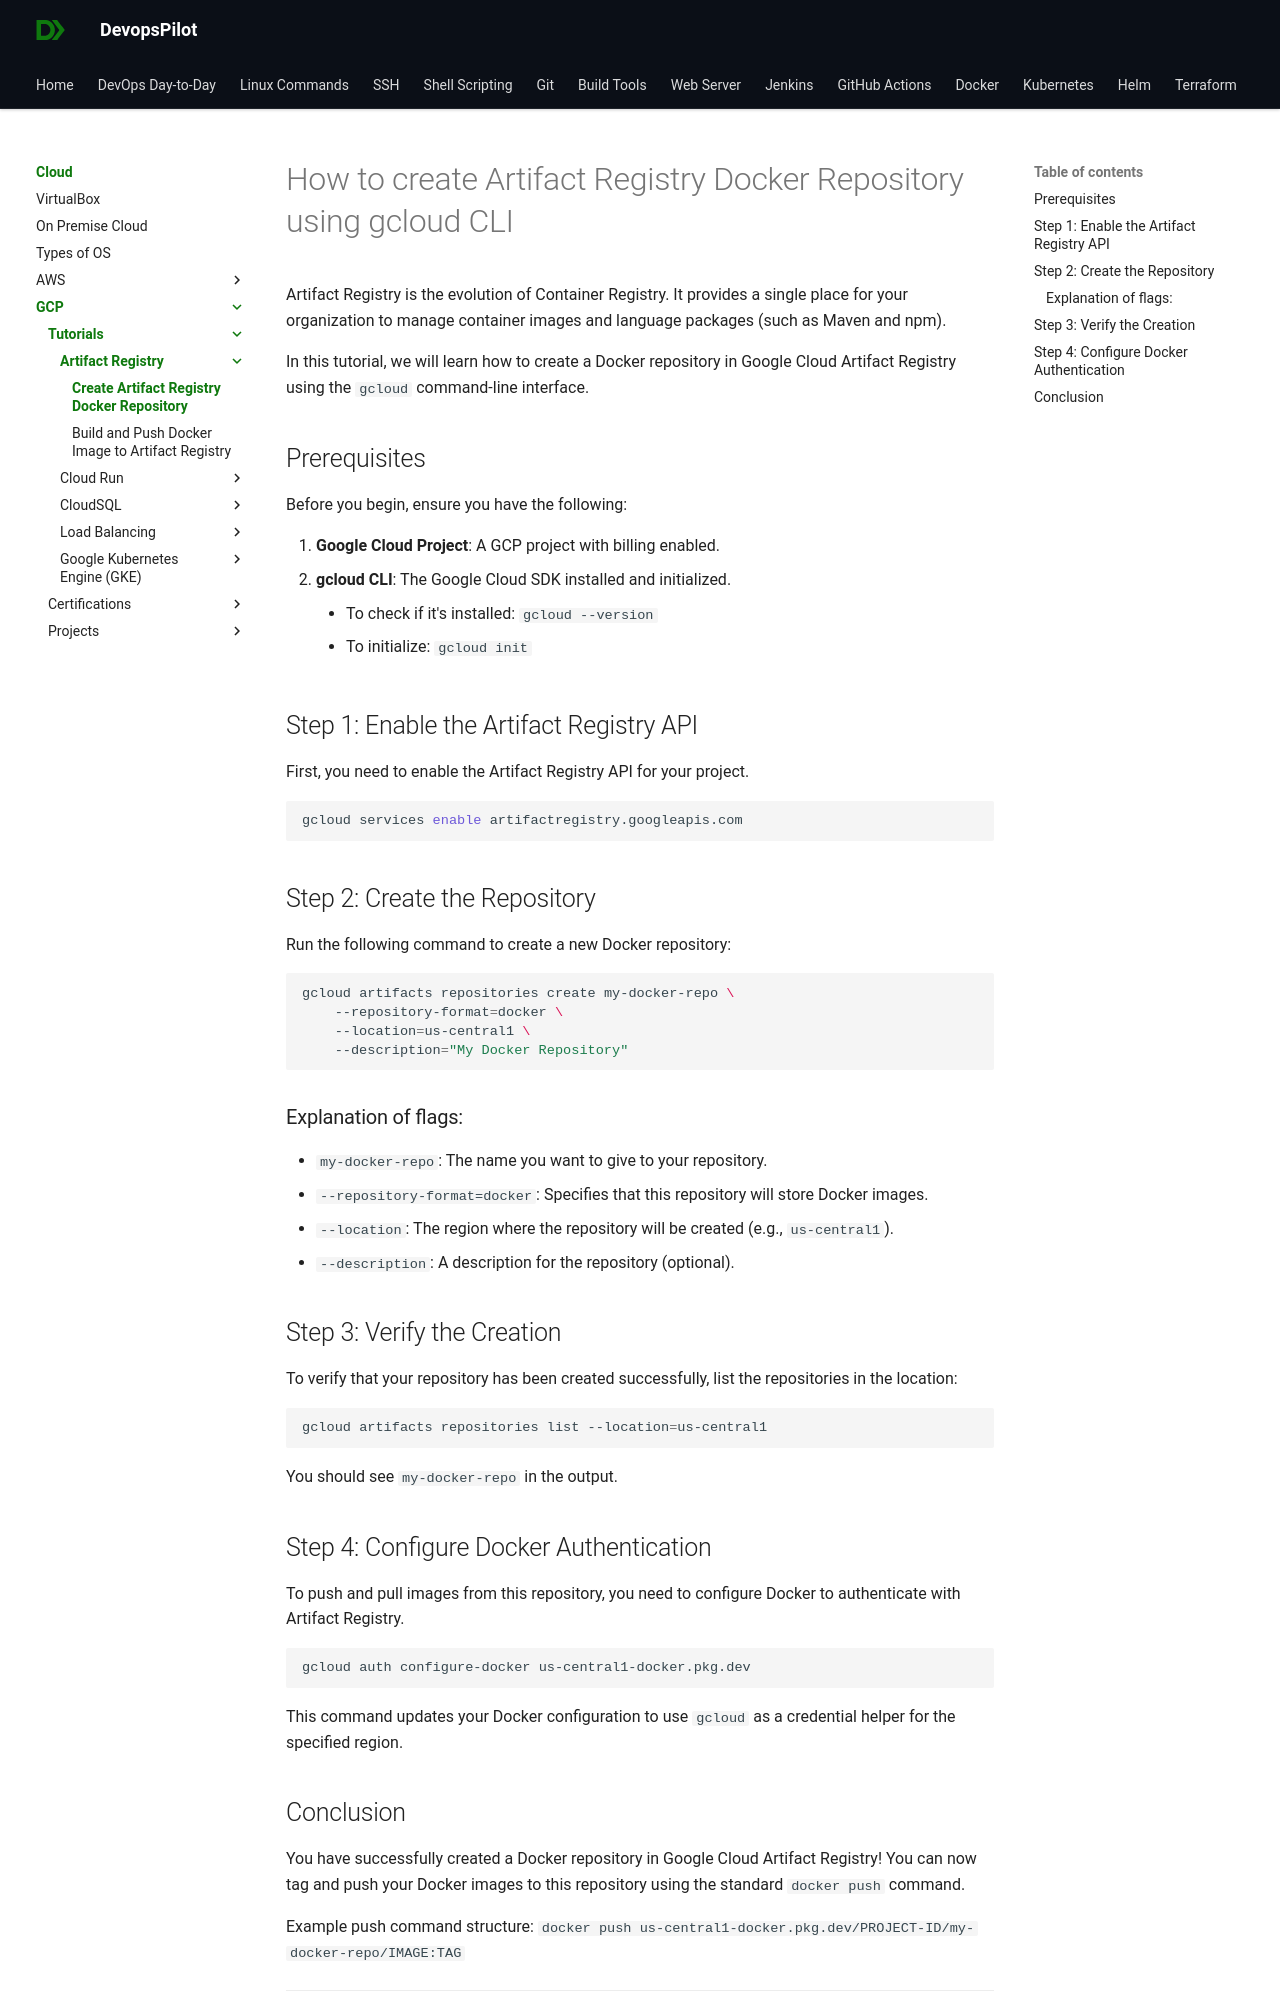

repository: devopspilot1/devopspilot1.github.io · page: cloud/gcp/tutorials/artifact-registry/create-artifact-registry/index.html · generator: mkdocs

---
title: Create Artifact Registry Docker Repository
description: Learn how to create a Google Artifact Registry Docker repository using gcloud CLI.
---

# How to create Artifact Registry Docker Repository using gcloud CLI

Artifact Registry is the evolution of Container Registry. It provides a single place for your organization to manage container images and language packages (such as Maven and npm).

In this tutorial, we will learn how to create a Docker repository in Google Cloud Artifact Registry using the `gcloud` command-line interface.

## Prerequisites

Before you begin, ensure you have the following:

1.  **Google Cloud Project**: A GCP project with billing enabled.
2.  **gcloud CLI**: The Google Cloud SDK installed and initialized.
    *   To check if it's installed: `gcloud --version`
    *   To initialize: `gcloud init`

## Step 1: Enable the Artifact Registry API

First, you need to enable the Artifact Registry API for your project.

```bash
gcloud services enable artifactregistry.googleapis.com
```

## Step 2: Create the Repository

Run the following command to create a new Docker repository:

```bash
gcloud artifacts repositories create my-docker-repo \
    --repository-format=docker \
    --location=us-central1 \
    --description="My Docker Repository"
```

### Explanation of flags:
*   `my-docker-repo`: The name you want to give to your repository.
*   `--repository-format=docker`: Specifies that this repository will store Docker images.
*   `--location`: The region where the repository will be created (e.g., `us-central1`).
*   `--description`: A description for the repository (optional).

## Step 3: Verify the Creation

To verify that your repository has been created successfully, list the repositories in the location:

```bash
gcloud artifacts repositories list --location=us-central1
```

You should see `my-docker-repo` in the output.

## Step 4: Configure Docker Authentication

To push and pull images from this repository, you need to configure Docker to authenticate with Artifact Registry.

```bash
gcloud auth configure-docker us-central1-docker.pkg.dev
```

This command updates your Docker configuration to use `gcloud` as a credential helper for the specified region.
